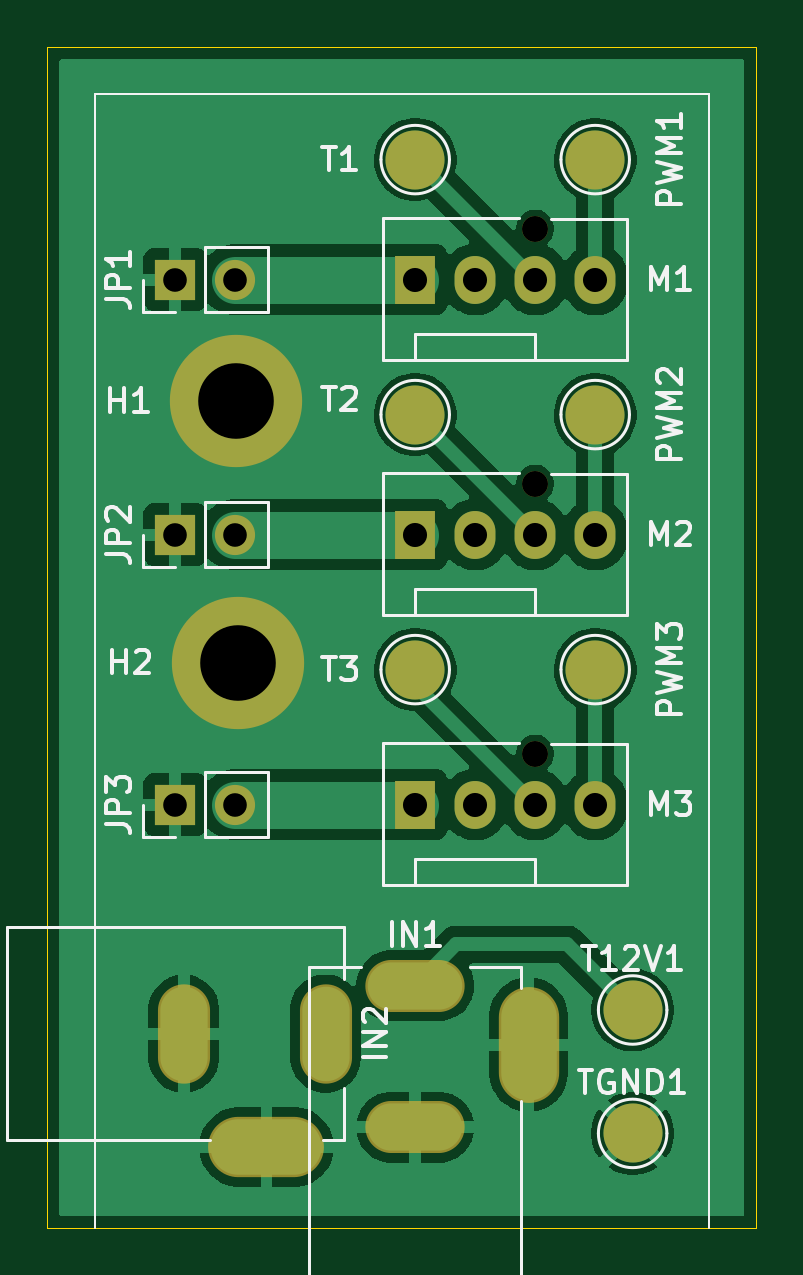
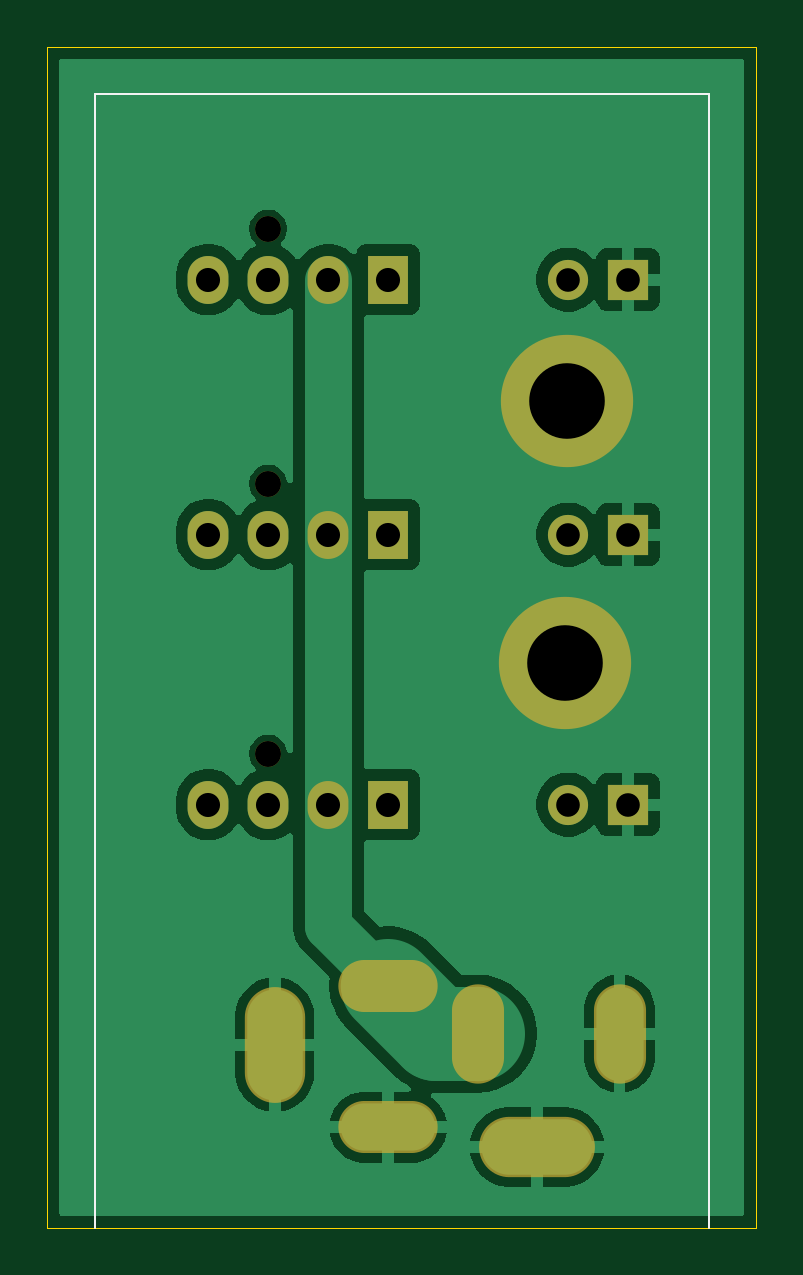
Circuit board: 11 layer files. Board 30.0 x 50.0 mm.
- bottom_copper: fanpcb-B_Cu.gbr (41060 bytes)
- bottom_mask: fanpcb-B_Mask.gbr (1824 bytes)
- paste: fanpcb-B_Paste.gbr (451 bytes)
- bottom_silk: fanpcb-B_Silkscreen.gbr (632 bytes)
- outline: fanpcb-Edge_Cuts.gbr (611 bytes)
- top_copper: fanpcb-F_Cu.gbr (56735 bytes)
- top_mask: fanpcb-F_Mask.gbr (2229 bytes)
- paste: fanpcb-F_Paste.gbr (451 bytes)
- top_silk: fanpcb-F_Silkscreen.gbr (22382 bytes)
- drill: fanpcb-NPTH.drl (377 bytes)
- drill: fanpcb-PTH.drl (1138 bytes)

=== bottom_copper: fanpcb-B_Cu.gbr (41060 bytes, source omitted) ===
=== bottom_mask: fanpcb-B_Mask.gbr ===
%TF.GenerationSoftware,KiCad,Pcbnew,10.0.0*%
%TF.CreationDate,2026-09-05T14:04:43+02:00*%
%TF.ProjectId,fanpcb,66616e70-6362-42e6-9b69-6361645f7063,rev?*%
%TF.SameCoordinates,Original*%
%TF.FileFunction,Soldermask,Bot*%
%TF.FilePolarity,Negative*%
%FSLAX46Y46*%
G04 Gerber Fmt 4.6, Leading zero omitted, Abs format (unit mm)*
G04 Created by KiCad (PCBNEW 10.0.0) date 2026-09-05 14:04:43*
%MOMM*%
%LPD*%
G01*
G04 APERTURE LIST*
%ADD10C,3.600000*%
%ADD11C,5.600000*%
%ADD12C,1.100000*%
%ADD13R,1.730000X2.030000*%
%ADD14O,1.730000X2.030000*%
%ADD15O,2.554000X4.904000*%
%ADD16O,4.204000X2.204000*%
%ADD17R,1.700000X1.700000*%
%ADD18C,1.700000*%
%ADD19O,4.904000X2.554000*%
%ADD20O,2.204000X4.204000*%
G04 APERTURE END LIST*
D10*
%TO.C,H2*%
X108075000Y-126075000D03*
D11*
X108075000Y-126075000D03*
%TD*%
D10*
%TO.C,H1*%
X108000000Y-115000000D03*
D11*
X108000000Y-115000000D03*
%TD*%
D12*
%TO.C,M3*%
X120650000Y-129920000D03*
D13*
X115570000Y-132080000D03*
D14*
X118110000Y-132080000D03*
X120650000Y-132080000D03*
X123190000Y-132080000D03*
%TD*%
D15*
%TO.C,IN1*%
X120370000Y-142240000D03*
D16*
X115570000Y-145740000D03*
X115570000Y-139740000D03*
%TD*%
D17*
%TO.C,JP2*%
X105410000Y-120650000D03*
D18*
X107950000Y-120650000D03*
%TD*%
D19*
%TO.C,IN2*%
X109275000Y-146575000D03*
D20*
X105775000Y-141775000D03*
X111775000Y-141775000D03*
%TD*%
D12*
%TO.C,M2*%
X120650000Y-118490000D03*
D13*
X115570000Y-120650000D03*
D14*
X118110000Y-120650000D03*
X120650000Y-120650000D03*
X123190000Y-120650000D03*
%TD*%
D17*
%TO.C,JP1*%
X105410000Y-109855000D03*
D18*
X107950000Y-109855000D03*
%TD*%
D12*
%TO.C,M1*%
X120650000Y-107695000D03*
D13*
X115570000Y-109855000D03*
D14*
X118110000Y-109855000D03*
X120650000Y-109855000D03*
X123190000Y-109855000D03*
%TD*%
D17*
%TO.C,JP3*%
X105410000Y-132080000D03*
D18*
X107950000Y-132080000D03*
%TD*%
M02*

=== paste: fanpcb-B_Paste.gbr ===
%TF.GenerationSoftware,KiCad,Pcbnew,10.0.0*%
%TF.CreationDate,2026-09-05T14:04:43+02:00*%
%TF.ProjectId,fanpcb,66616e70-6362-42e6-9b69-6361645f7063,rev?*%
%TF.SameCoordinates,Original*%
%TF.FileFunction,Paste,Bot*%
%TF.FilePolarity,Positive*%
%FSLAX46Y46*%
G04 Gerber Fmt 4.6, Leading zero omitted, Abs format (unit mm)*
G04 Created by KiCad (PCBNEW 10.0.0) date 2026-09-05 14:04:43*
%MOMM*%
%LPD*%
G01*
G04 APERTURE LIST*
G04 APERTURE END LIST*
M02*

=== bottom_silk: fanpcb-B_Silkscreen.gbr ===
%TF.GenerationSoftware,KiCad,Pcbnew,10.0.0*%
%TF.CreationDate,2026-09-05T14:04:43+02:00*%
%TF.ProjectId,fanpcb,66616e70-6362-42e6-9b69-6361645f7063,rev?*%
%TF.SameCoordinates,Original*%
%TF.FileFunction,Legend,Bot*%
%TF.FilePolarity,Positive*%
%FSLAX46Y46*%
G04 Gerber Fmt 4.6, Leading zero omitted, Abs format (unit mm)*
G04 Created by KiCad (PCBNEW 10.0.0) date 2026-09-05 14:04:43*
%MOMM*%
%LPD*%
G01*
G04 APERTURE LIST*
%ADD10C,0.100000*%
G04 APERTURE END LIST*
D10*
X102000000Y-102000000D02*
X128000000Y-102000000D01*
X102000000Y-150000000D02*
X102000000Y-102000000D01*
X128000000Y-102000000D02*
X128000000Y-150000000D01*
M02*

=== outline: fanpcb-Edge_Cuts.gbr ===
%TF.GenerationSoftware,KiCad,Pcbnew,10.0.0*%
%TF.CreationDate,2026-09-05T14:04:43+02:00*%
%TF.ProjectId,fanpcb,66616e70-6362-42e6-9b69-6361645f7063,rev?*%
%TF.SameCoordinates,Original*%
%TF.FileFunction,Profile,NP*%
%FSLAX46Y46*%
G04 Gerber Fmt 4.6, Leading zero omitted, Abs format (unit mm)*
G04 Created by KiCad (PCBNEW 10.0.0) date 2026-09-05 14:04:43*
%MOMM*%
%LPD*%
G01*
G04 APERTURE LIST*
%TA.AperFunction,Profile*%
%ADD10C,0.050000*%
%TD*%
G04 APERTURE END LIST*
D10*
X100000000Y-100000000D02*
X130000000Y-100000000D01*
X130000000Y-150000000D01*
X100000000Y-150000000D01*
X100000000Y-100000000D01*
M02*

=== top_copper: fanpcb-F_Cu.gbr (56735 bytes, source omitted) ===
=== top_mask: fanpcb-F_Mask.gbr ===
%TF.GenerationSoftware,KiCad,Pcbnew,10.0.0*%
%TF.CreationDate,2026-09-05T14:04:43+02:00*%
%TF.ProjectId,fanpcb,66616e70-6362-42e6-9b69-6361645f7063,rev?*%
%TF.SameCoordinates,Original*%
%TF.FileFunction,Soldermask,Top*%
%TF.FilePolarity,Negative*%
%FSLAX46Y46*%
G04 Gerber Fmt 4.6, Leading zero omitted, Abs format (unit mm)*
G04 Created by KiCad (PCBNEW 10.0.0) date 2026-09-05 14:04:43*
%MOMM*%
%LPD*%
G01*
G04 APERTURE LIST*
%ADD10C,3.600000*%
%ADD11C,5.600000*%
%ADD12C,2.500000*%
%ADD13C,1.100000*%
%ADD14R,1.730000X2.030000*%
%ADD15O,1.730000X2.030000*%
%ADD16O,2.554000X4.904000*%
%ADD17O,4.204000X2.204000*%
%ADD18R,1.700000X1.700000*%
%ADD19C,1.700000*%
%ADD20O,4.904000X2.554000*%
%ADD21O,2.204000X4.204000*%
G04 APERTURE END LIST*
D10*
%TO.C,H2*%
X108075000Y-126075000D03*
D11*
X108075000Y-126075000D03*
%TD*%
D10*
%TO.C,H1*%
X108000000Y-115000000D03*
D11*
X108000000Y-115000000D03*
%TD*%
D12*
%TO.C,PWM3*%
X123190000Y-126365000D03*
%TD*%
%TO.C,PWM2*%
X123190000Y-115570000D03*
%TD*%
%TO.C,T12V1*%
X124775000Y-140775000D03*
%TD*%
D13*
%TO.C,M3*%
X120650000Y-129920000D03*
D14*
X115570000Y-132080000D03*
D15*
X118110000Y-132080000D03*
X120650000Y-132080000D03*
X123190000Y-132080000D03*
%TD*%
D12*
%TO.C,TGND1*%
X124775000Y-146000000D03*
%TD*%
D16*
%TO.C,IN1*%
X120370000Y-142240000D03*
D17*
X115570000Y-145740000D03*
X115570000Y-139740000D03*
%TD*%
D18*
%TO.C,JP2*%
X105410000Y-120650000D03*
D19*
X107950000Y-120650000D03*
%TD*%
D12*
%TO.C,T2*%
X115570000Y-115570000D03*
%TD*%
D20*
%TO.C,IN2*%
X109275000Y-146575000D03*
D21*
X105775000Y-141775000D03*
X111775000Y-141775000D03*
%TD*%
D12*
%TO.C,PWM1*%
X123190000Y-104775000D03*
%TD*%
D13*
%TO.C,M2*%
X120650000Y-118490000D03*
D14*
X115570000Y-120650000D03*
D15*
X118110000Y-120650000D03*
X120650000Y-120650000D03*
X123190000Y-120650000D03*
%TD*%
D12*
%TO.C,T1*%
X115570000Y-104775000D03*
%TD*%
D18*
%TO.C,JP1*%
X105410000Y-109855000D03*
D19*
X107950000Y-109855000D03*
%TD*%
D12*
%TO.C,T3*%
X115570000Y-126365000D03*
%TD*%
D13*
%TO.C,M1*%
X120650000Y-107695000D03*
D14*
X115570000Y-109855000D03*
D15*
X118110000Y-109855000D03*
X120650000Y-109855000D03*
X123190000Y-109855000D03*
%TD*%
D18*
%TO.C,JP3*%
X105410000Y-132080000D03*
D19*
X107950000Y-132080000D03*
%TD*%
M02*

=== paste: fanpcb-F_Paste.gbr ===
%TF.GenerationSoftware,KiCad,Pcbnew,10.0.0*%
%TF.CreationDate,2026-09-05T14:04:43+02:00*%
%TF.ProjectId,fanpcb,66616e70-6362-42e6-9b69-6361645f7063,rev?*%
%TF.SameCoordinates,Original*%
%TF.FileFunction,Paste,Top*%
%TF.FilePolarity,Positive*%
%FSLAX46Y46*%
G04 Gerber Fmt 4.6, Leading zero omitted, Abs format (unit mm)*
G04 Created by KiCad (PCBNEW 10.0.0) date 2026-09-05 14:04:43*
%MOMM*%
%LPD*%
G01*
G04 APERTURE LIST*
G04 APERTURE END LIST*
M02*

=== top_silk: fanpcb-F_Silkscreen.gbr (22382 bytes, source omitted) ===
=== drill: fanpcb-NPTH.drl ===
M48
; DRILL file KiCad 10.0.0 date 2026-09-05T14:04:42
; FORMAT={-:-/ absolute / metric / decimal}
; #@! TF.CreationDate,2026-09-05T14:04:42+02:00
; #@! TF.GenerationSoftware,Kicad,Pcbnew,10.0.0
; #@! TF.FileFunction,NonPlated,1,2,NPTH
FMAT,2
METRIC
; #@! TA.AperFunction,NonPlated,NPTH,ComponentDrill
T1C1.100
%
G90
G05
T1
X120.65Y-107.695
X120.65Y-118.49
X120.65Y-129.92
M30

=== drill: fanpcb-PTH.drl ===
M48
; DRILL file KiCad 10.0.0 date 2026-09-05T14:04:42
; FORMAT={-:-/ absolute / metric / decimal}
; #@! TF.CreationDate,2026-09-05T14:04:42+02:00
; #@! TF.GenerationSoftware,Kicad,Pcbnew,10.0.0
; #@! TF.FileFunction,Plated,1,2,PTH
FMAT,2
METRIC
; #@! TA.AperFunction,Plated,PTH,ComponentDrill
T1C0.800
; #@! TA.AperFunction,Plated,PTH,ComponentDrill
T2C1.000
; #@! TA.AperFunction,Plated,PTH,ComponentDrill
T3C1.020
; #@! TA.AperFunction,Plated,PTH,ComponentDrill
T4C3.200
%
G90
G05
T2
X105.41Y-109.855
X105.41Y-120.65
X105.41Y-132.08
X107.95Y-109.855
X107.95Y-120.65
X107.95Y-132.08
T3
X115.57Y-109.855
X115.57Y-120.65
X115.57Y-132.08
X118.11Y-109.855
X118.11Y-120.65
X118.11Y-132.08
X120.65Y-109.855
X120.65Y-120.65
X120.65Y-132.08
X123.19Y-109.855
X123.19Y-120.65
X123.19Y-132.08
T4
X108.0Y-115.0
X108.075Y-126.075
T1
G00X105.775Y-140.675
M15
G01X105.775Y-142.875
M16
G05
G00X107.925Y-146.575
M15
G01X110.625Y-146.575
M16
G05
G00X111.775Y-140.675
M15
G01X111.775Y-142.875
M16
G05
G00X114.47Y-139.74
M15
G01X116.67Y-139.74
M16
G05
G00X114.47Y-145.74
M15
G01X116.67Y-145.74
M16
G05
G00X120.37Y-143.59
M15
G01X120.37Y-140.89
M16
G05
M30
